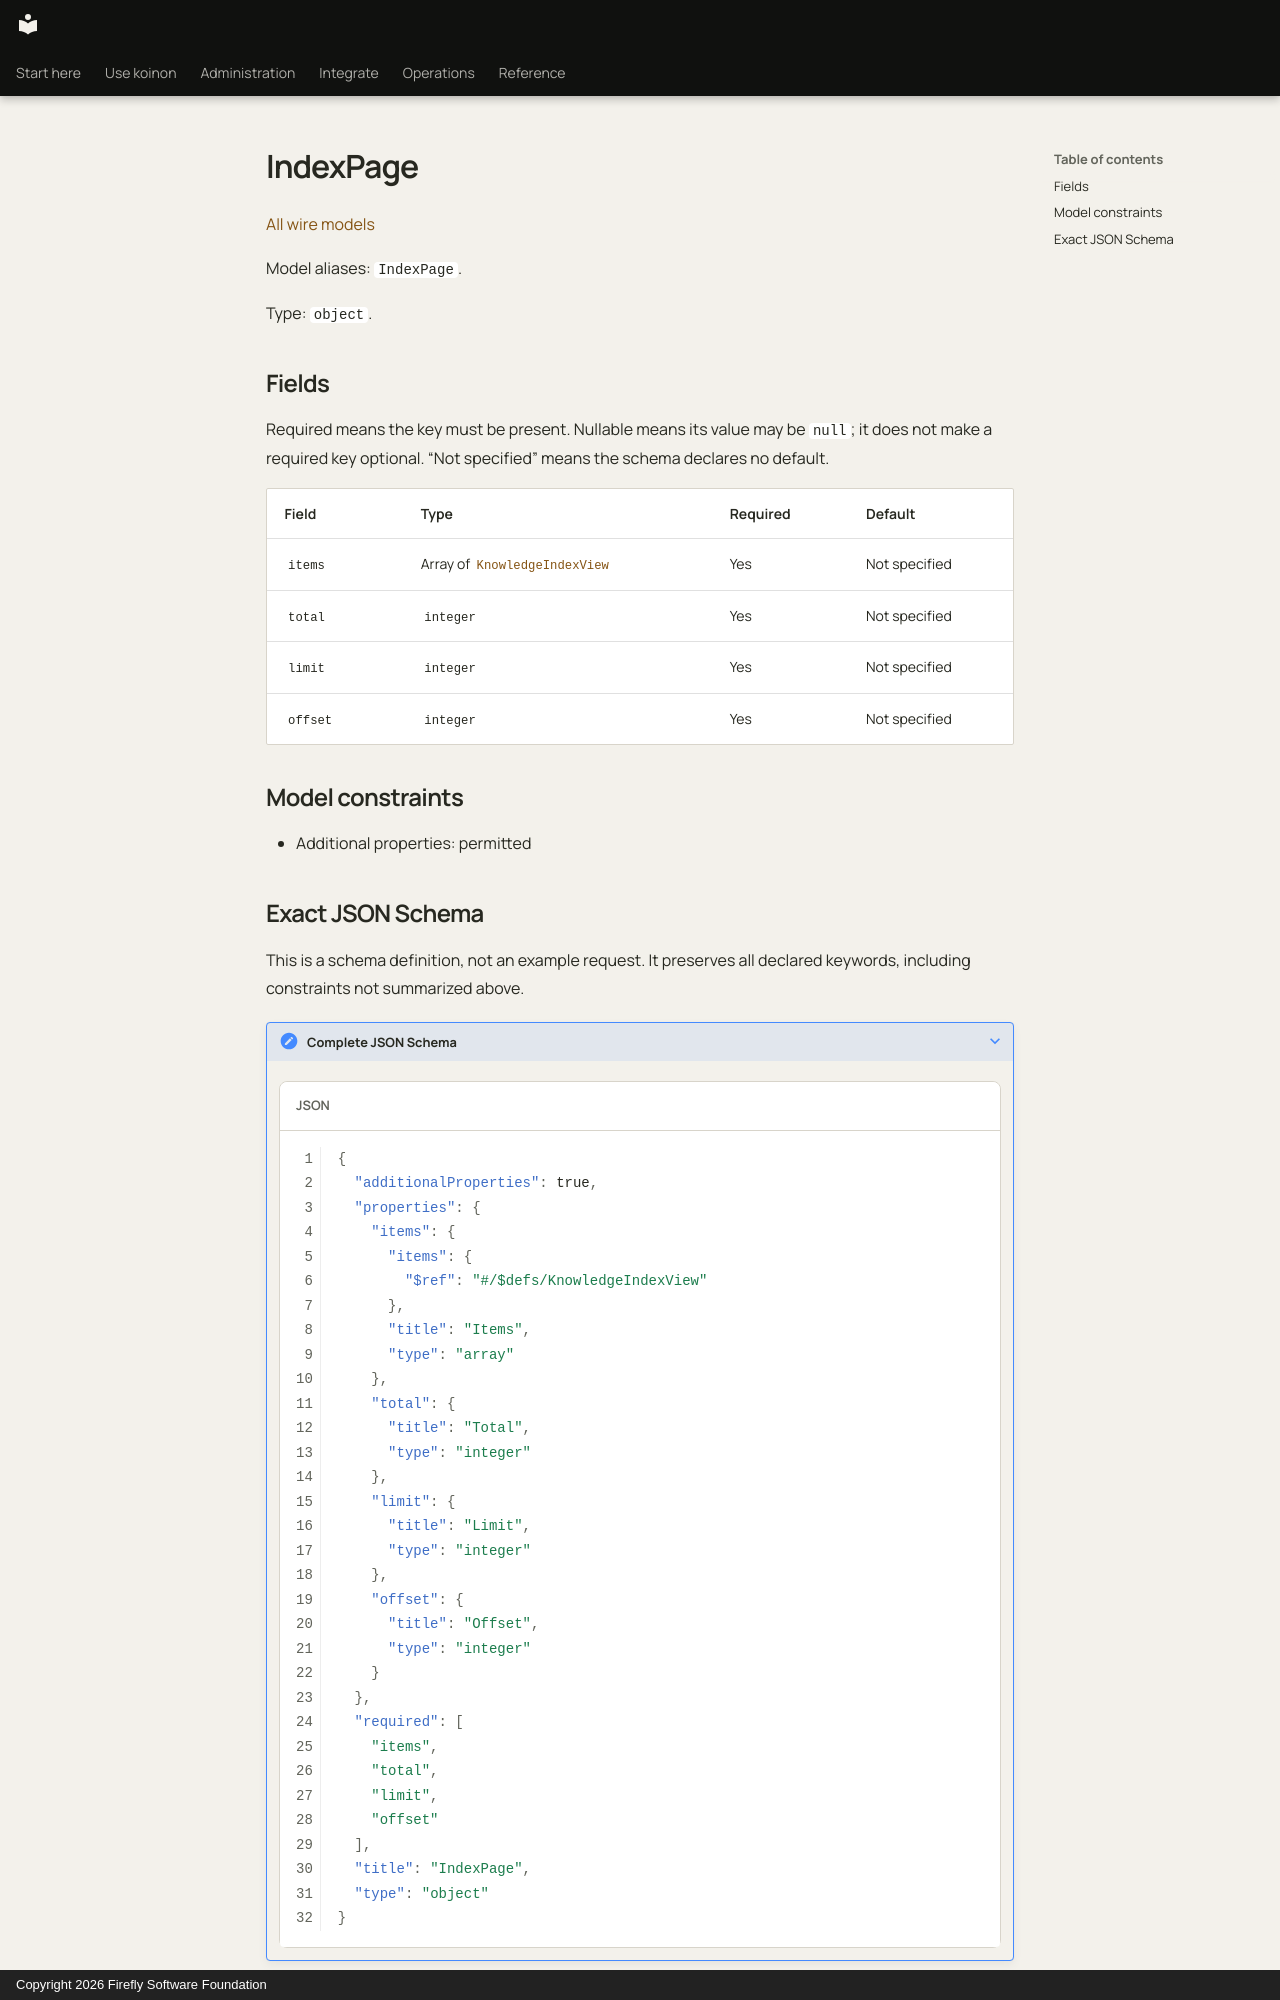

repository: fireflyframework/firefly-koinon · page: reference/models/indexpage/index.html · generator: mkdocs · copyright: Copyright 2026 Firefly Software Foundation

<!-- Copyright 2026 Firefly Software Foundation -->
<!-- SPDX-License-Identifier: Apache-2.0 -->

# IndexPage

[All wire models](index.md)

Model aliases: `IndexPage`.

Type: `object`.

## Fields

Required means the key must be present. Nullable means its value may be `null`; it does not make a required key optional. “Not specified” means the schema declares no default.

| Field | Type | Required | Default |
| --- | --- | --- | --- |
| `items` | Array of [`KnowledgeIndexView`](knowledgeindexview.md) | Yes | Not specified |
| `total` | `integer` | Yes | Not specified |
| `limit` | `integer` | Yes | Not specified |
| `offset` | `integer` | Yes | Not specified |

## Model constraints

- Additional properties: permitted
